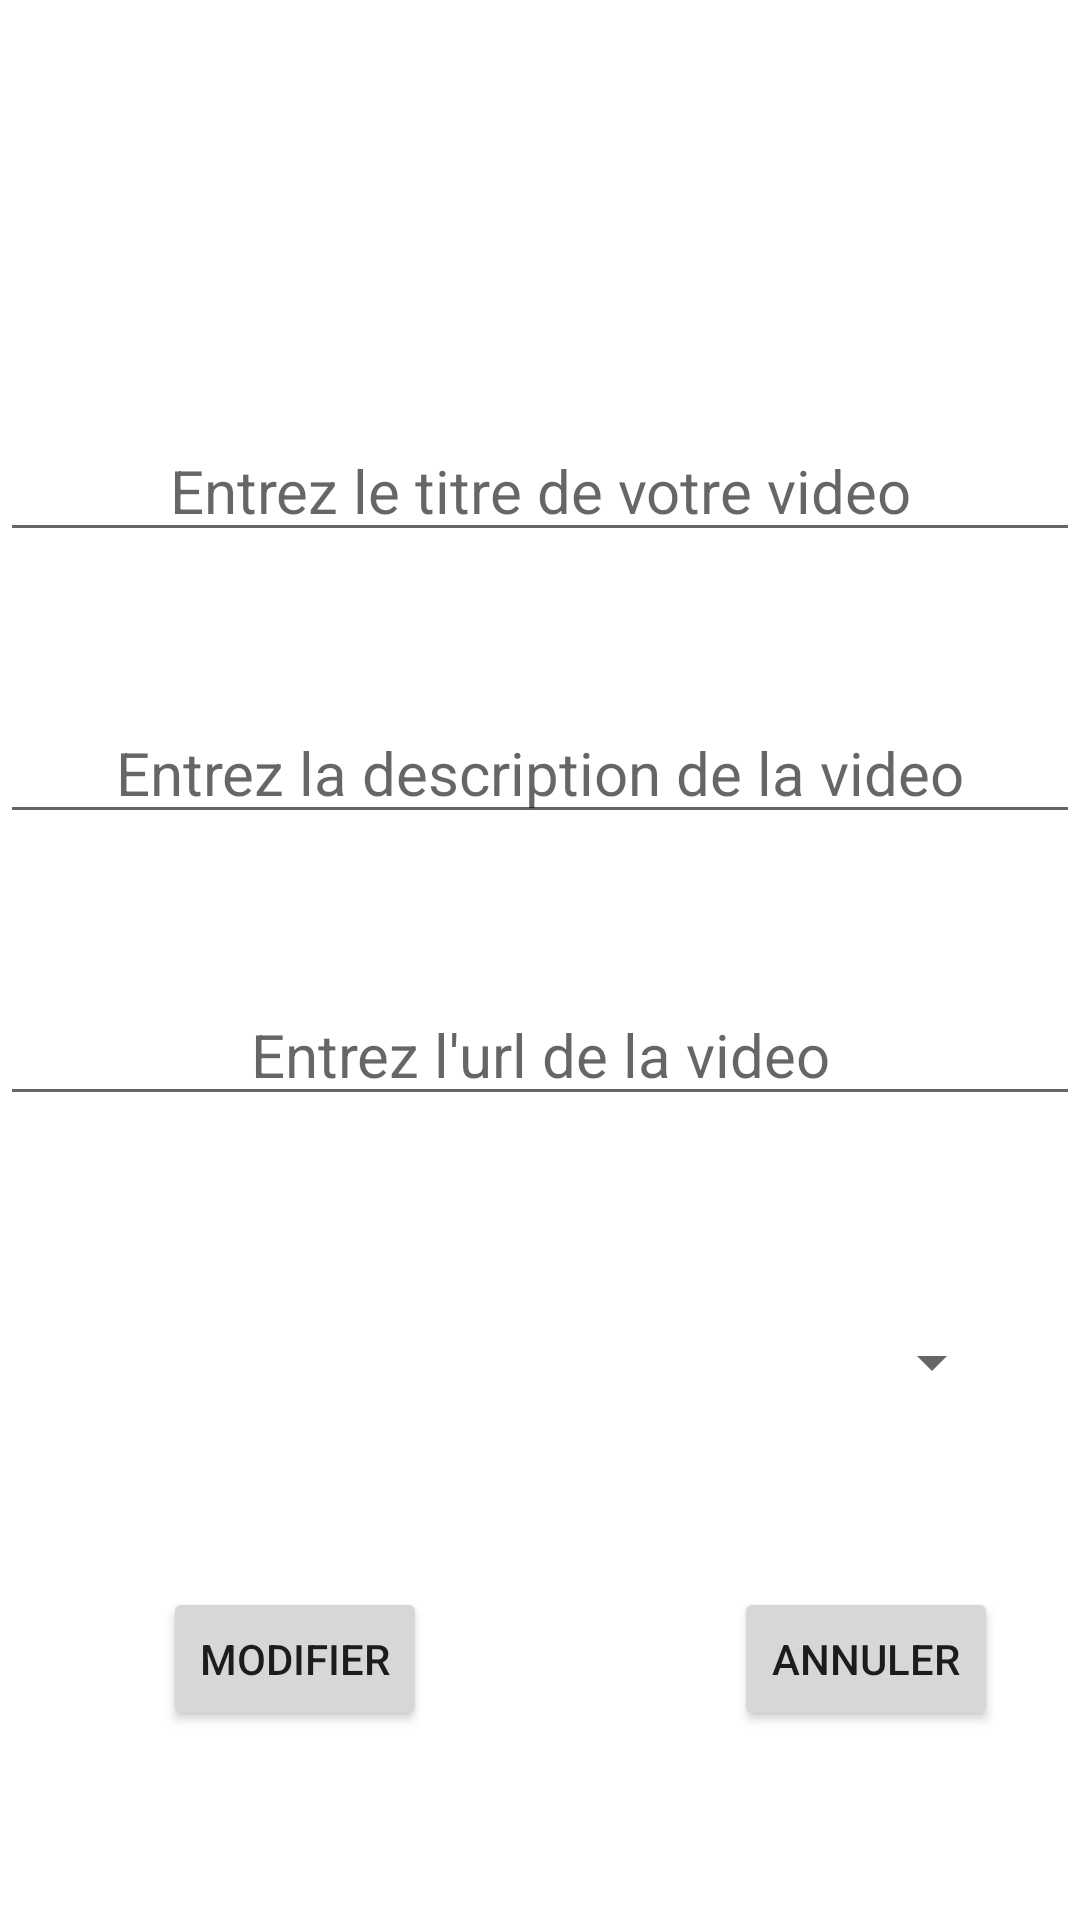

Produce the Android XML layout that renders to this screen, including the resource entries it uses.
<!-- AndroidManifest.xml: application theme Theme.MyBestYouTube -->
<!-- res/layout/activity_edit_youtube_video.xml -->
<?xml version="1.0" encoding="utf-8"?>
<androidx.constraintlayout.widget.ConstraintLayout xmlns:android="http://schemas.android.com/apk/res/android"
    xmlns:app="http://schemas.android.com/apk/res-auto"
    xmlns:tools="http://schemas.android.com/tools"
    android:layout_width="match_parent"
    android:layout_height="match_parent"
    tools:context=".EditYoutubeVideo">

    <EditText
        android:id="@+id/edtTitre"
        android:layout_width="match_parent"
        android:layout_height="wrap_content"
        android:inputType="text"
        android:hint="Entrez le titre de votre video"
        android:gravity="center"
        app:layout_constraintEnd_toEndOf="parent"
        app:layout_constraintStart_toStartOf="parent"
        app:layout_constraintTop_toTopOf="parent"
        android:layout_marginTop="140dp"
        android:textSize="20dp"
        />

    <EditText
        android:id="@+id/edtDescription"
        android:layout_width="match_parent"
        android:layout_height="wrap_content"
        android:inputType="text"
        android:hint="Entrez la description de la video"
        android:gravity="center"
        app:layout_constraintEnd_toEndOf="parent"
        app:layout_constraintStart_toStartOf="parent"
        app:layout_constraintTop_toBottomOf="@id/edtTitre"
        android:layout_marginTop="50dp"
        android:textSize="20dp"

        />

    <EditText
        android:id="@+id/edtUrl"
        android:layout_width="match_parent"
        android:layout_height="wrap_content"
        android:inputType="text"
        android:hint="Entrez l'url de la video"
        android:gravity="center"
        android:textSize="20dp"
        app:layout_constraintStart_toStartOf="parent"
        app:layout_constraintEnd_toEndOf="parent"
        app:layout_constraintTop_toBottomOf="@id/edtDescription"
        android:layout_marginTop="50dp"
        />

    <Spinner
        android:id="@+id/spinner"
        android:layout_width="309dp"
        android:layout_height="wrap_content"
        app:layout_constraintStart_toStartOf="parent"
        app:layout_constraintEnd_toEndOf="parent"
        app:layout_constraintTop_toBottomOf="@id/edtUrl"
        android:layout_marginTop="70dp"
        />

    <Button
        android:id="@+id/btnEdit"
        android:layout_width="wrap_content"
        android:layout_height="wrap_content"
        android:text="Modifier"
        app:layout_constraintStart_toStartOf="parent"
        app:layout_constraintEnd_toEndOf="parent"
        app:layout_constraintBottom_toBottomOf="parent"
        app:layout_constraintTop_toBottomOf="@id/spinner"
        app:layout_constraintHorizontal_bias="0.2"



        />

    <Button
        android:id="@+id/btnCancel"
        android:layout_width="wrap_content"
        android:layout_height="wrap_content"
        android:text="Annuler"
        app:layout_constraintStart_toStartOf="parent"
        app:layout_constraintEnd_toEndOf="parent"
        app:layout_constraintBottom_toBottomOf="parent"
        app:layout_constraintTop_toBottomOf="@id/spinner"
        app:layout_constraintHorizontal_bias="0.9"

        />

</androidx.constraintlayout.widget.ConstraintLayout>
<!-- resources referenced by this layout -->
<resources>
  <style name="Theme.MyBestYouTube" parent="Base.Theme.MyBestYouTube" />
  <style name="Base.Theme.MyBestYouTube" parent="Theme.MaterialComponents.DayNight">
  
          <item name="android:actionBarStyle">@style/MyActionBarStyle</item>
      </style>
  <style name="MyActionBarStyle" parent="Widget.AppCompat.ActionBar">
          <item name="android:titleTextStyle">@style/MyTitleTextStyle</item>
      </style>
  <style name="MyTitleTextStyle" parent="TextAppearance.AppCompat.Widget.ActionBar.Title">
          <item name="android:textColor">#FFFFFF</item>
  
      </style>
</resources>
